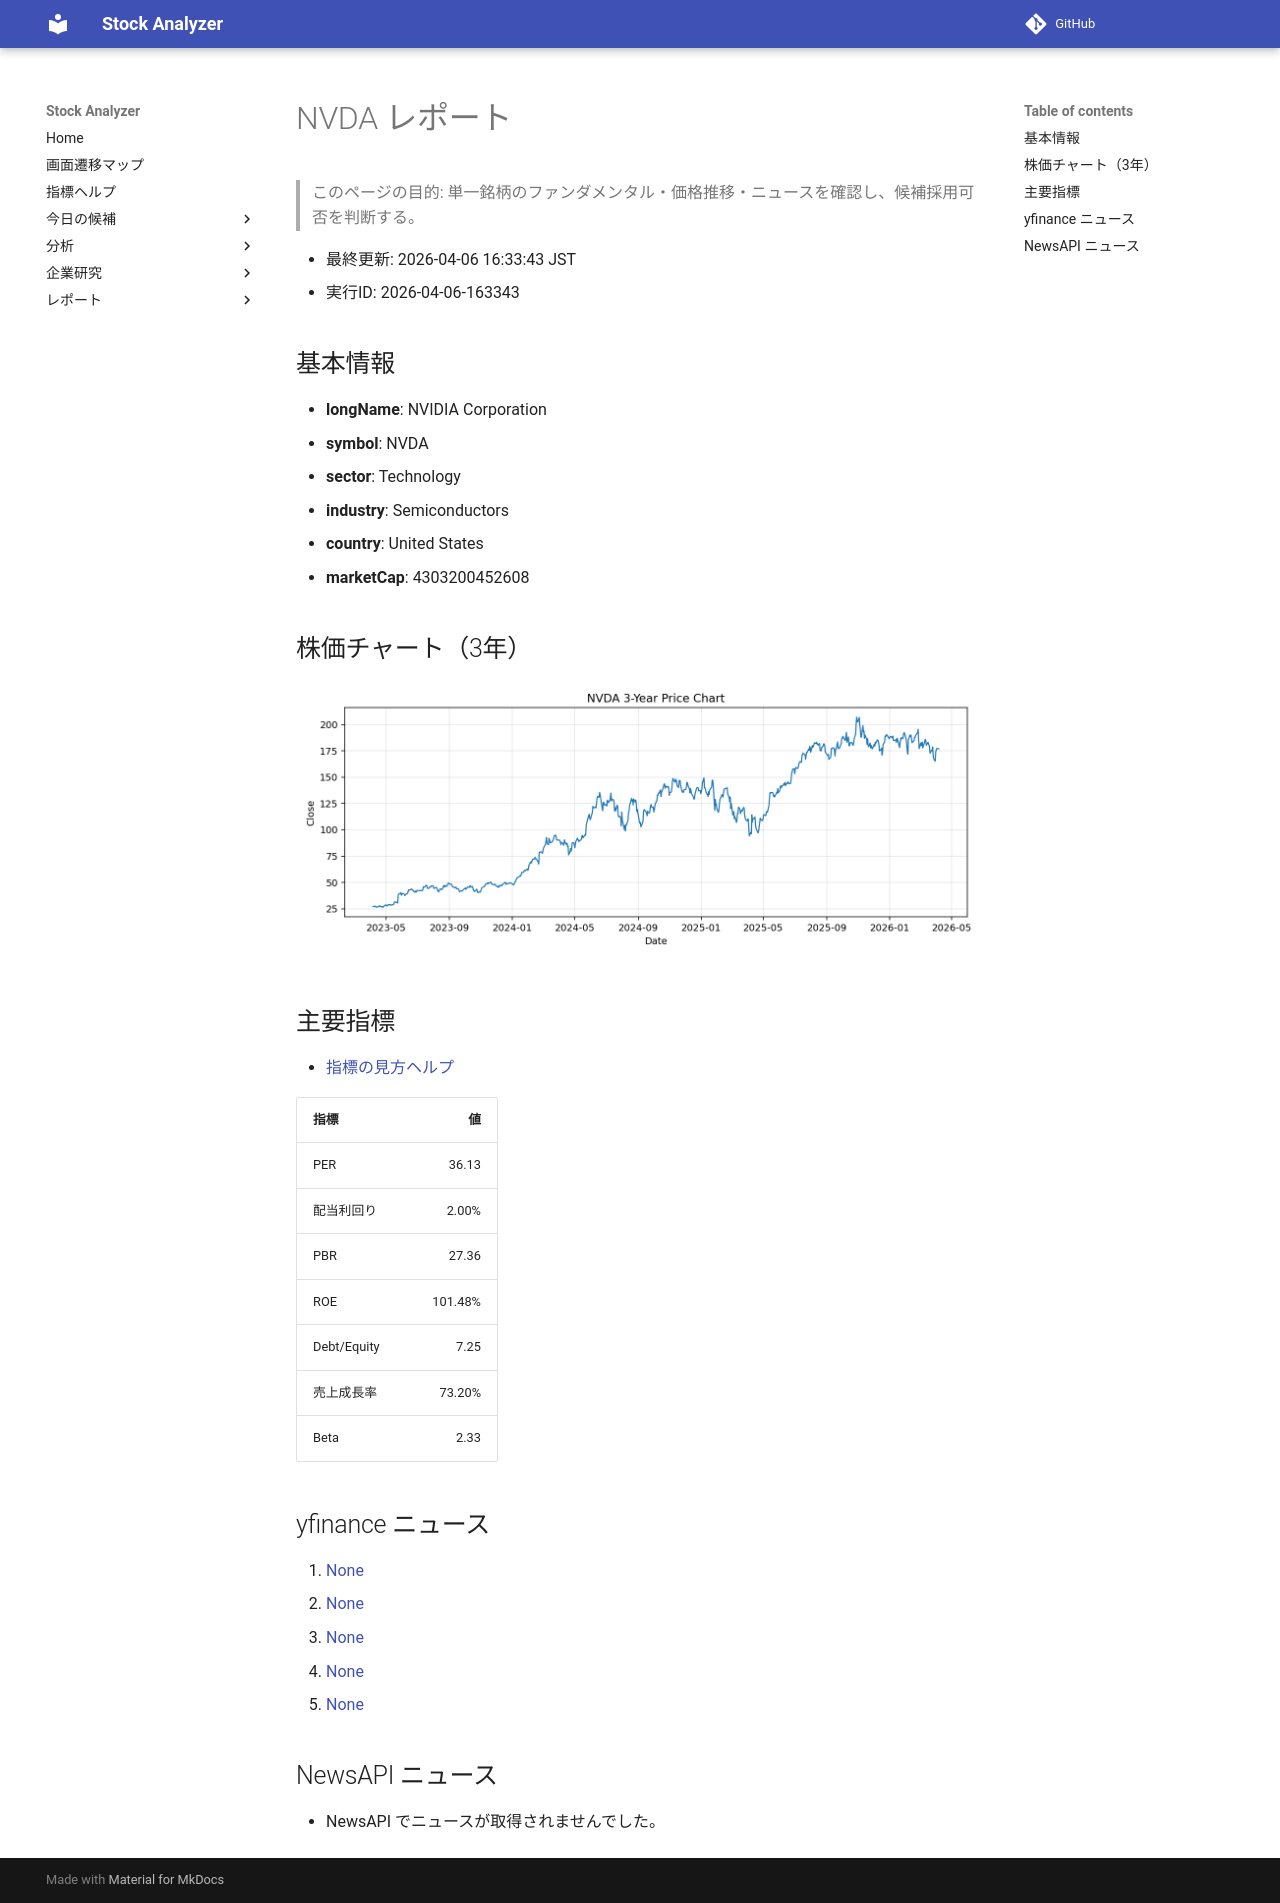

repository: Yumi-note/Making-APP · page: reports/2026-04-06/163343/NVDA/index.html · generator: mkdocs

# NVDA レポート

> このページの目的: 単一銘柄のファンダメンタル・価格推移・ニュースを確認し、候補採用可否を判断する。

- 最終更新: 2026-04-06 16:33:43 JST
- 実行ID: 2026-04-06-163343

## 基本情報

- **longName**: NVIDIA Corporation
- **symbol**: NVDA
- **sector**: Technology
- **industry**: Semiconductors
- **country**: United States
- **marketCap**: 4303200452608

## 株価チャート（3年）

![NVDA 3-year price chart](NVDA_3y.png)

## 主要指標

- [指標の見方ヘルプ](../../../../indicators.md)

| 指標 | 値 |
|---|---:|
| PER | 36.13 |
| 配当利回り | 2.00% |
| PBR | 27.36 |
| ROE | 101.48% |
| Debt/Equity | 7.25 |
| 売上成長率 | 73.20% |
| Beta | 2.33 |

## yfinance ニュース

1. [None](None)
2. [None](None)
3. [None](None)
4. [None](None)
5. [None](None)

## NewsAPI ニュース

- NewsAPI でニュースが取得されませんでした。
